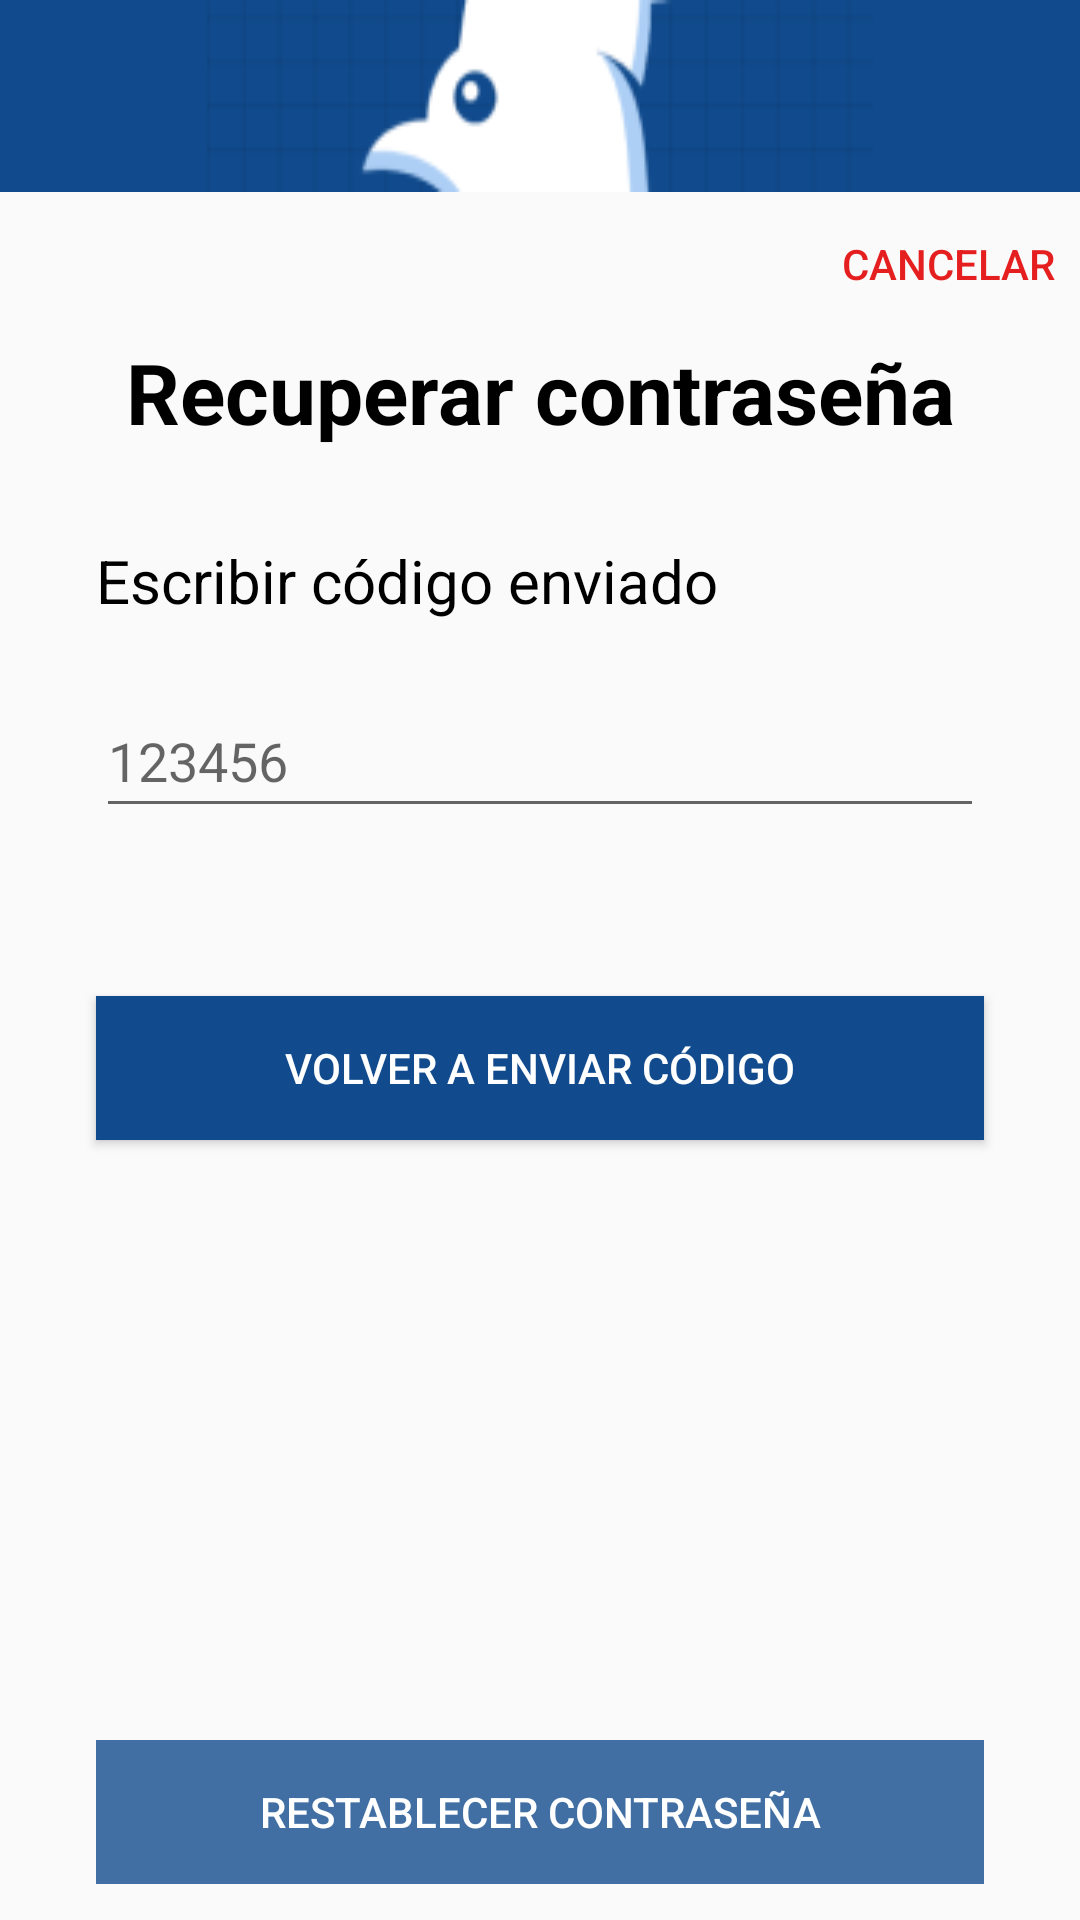

This screen was rendered from an Android layout file. Write that file and the resources it references.
<!-- AndroidManifest.xml: application theme Theme.TrabajoFinalV2 -->
<!-- res/layout/fragment_restablecer_password2.xml -->
<?xml version="1.0" encoding="utf-8"?>
<androidx.constraintlayout.widget.ConstraintLayout xmlns:android="http://schemas.android.com/apk/res/android"
    xmlns:app="http://schemas.android.com/apk/res-auto"
    xmlns:tools="http://schemas.android.com/tools"
    android:layout_width="match_parent"
    android:layout_height="match_parent"
    tools:context=".RecuperarClave2">

    <View
        android:id="@+id/foto"
        android:layout_width="0dp"
        android:layout_height="0dp"
        android:background="@drawable/cabecera"
        app:layout_constraintTop_toTopOf="parent"
        app:layout_constraintEnd_toEndOf="parent"
        app:layout_constraintHeight_percent="0.1"
        app:layout_constraintHorizontal_bias="0.0"
        app:layout_constraintStart_toStartOf="parent" />

    <View
        android:id="@+id/panel"
        android:layout_width="0dp"
        android:layout_height="0dp"
        android:layout_marginBottom="4dp"
        app:layout_constraintBottom_toBottomOf="parent"
        app:layout_constraintEnd_toEndOf="parent"
        app:layout_constraintHeight_percent="0.9"
        app:layout_constraintHorizontal_bias="1.0"
        app:layout_constraintStart_toStartOf="parent" />
    <Button
        android:id="@+id/btnCancelar"
        android:layout_width="wrap_content"
        android:layout_height="wrap_content"
        android:layout_marginTop="4dp"
        android:background="@color/transparent"
        android:text="Cancelar"
        android:textColor="#E51F1F"
        app:layout_constraintEnd_toEndOf="@+id/panel"
        app:layout_constraintHorizontal_bias="0.0"
        app:layout_constraintTop_toTopOf="@+id/panel"
        tools:layout_editor_absoluteX="307dp" />

    <TextView
        android:id="@+id/titulo"
        android:layout_width="0dp"
        android:layout_height="wrap_content"
        android:layout_marginTop="52dp"
        android:gravity="center"
        android:text="Recuperar contraseña"
        android:textColor="#000000"
        android:textSize="28sp"
        android:textStyle="bold"
        app:layout_constraintEnd_toEndOf="@+id/panel"
        app:layout_constraintHorizontal_bias="0.0"
        app:layout_constraintStart_toStartOf="@+id/panel"
        app:layout_constraintTop_toTopOf="@+id/panel" />

    <TextView
        android:id="@+id/escribirCodetitl"
        android:layout_width="wrap_content"
        android:layout_height="wrap_content"
        android:layout_marginStart="32dp"
        android:layout_marginTop="68dp"
        android:gravity="center"
        android:text="Escribir código enviado"
        android:textColor="#000000"
        android:textSize="20sp"
        app:layout_constraintStart_toStartOf="@+id/panel"
        app:layout_constraintTop_toTopOf="@+id/titulo" />

    <EditText
        android:id="@+id/TextCodigo"
        android:layout_width="0dp"
        android:layout_height="wrap_content"
        android:layout_marginStart="32dp"
        android:autofillHints="123456"
        android:hint="123456"
        android:layout_marginTop="48dp"
        android:layout_marginEnd="32dp"
        android:inputType="text"
        android:minHeight="48dp"
        app:layout_constraintEnd_toEndOf="@+id/panel"
        app:layout_constraintHorizontal_bias="0.0"
        app:layout_constraintStart_toStartOf="@+id/panel"
        app:layout_constraintTop_toTopOf="@+id/escribirCodetitl" />

    <Button
        android:id="@+id/btnEnviarCod"
        android:layout_width="match_parent"
        android:layout_height="wrap_content"
        android:background="#114B8D"
        android:text="Volver a enviar código"
        android:textColor="#FFFFFF"
        android:layout_marginStart="32dp"
        android:layout_marginEnd="32dp"
        android:layout_marginTop="56dp"
        tools:layout_editor_absoluteX="32dp"
        tools:layout_editor_absoluteY="632dp"
        app:layout_constraintTop_toBottomOf="@+id/TextCodigo"/>

    <Button
        android:id="@+id/btnRestContra"
        android:layout_width="match_parent"
        android:layout_height="wrap_content"
        android:layout_marginTop="200dp"
        android:layout_marginStart="32dp"
        android:layout_marginEnd="32dp"
        android:background="#416FA4"
        android:enabled="false"
        android:text="Restablecer contraseña"
        android:textColor="#FFFFFF"
        app:layout_constraintTop_toBottomOf="@+id/btnEnviarCod"
        tools:layout_editor_absoluteX="48dp" />
</androidx.constraintlayout.widget.ConstraintLayout>
<!-- resources referenced by this layout -->
<resources>
  <color name="transparent">#00FF0000</color>
  <!-- drawable cabecera: png bitmap (drawable, 3901 bytes) -->
  <style name="Theme.TrabajoFinalV2" parent="Theme.AppCompat.Light.NoActionBar" />
</resources>
